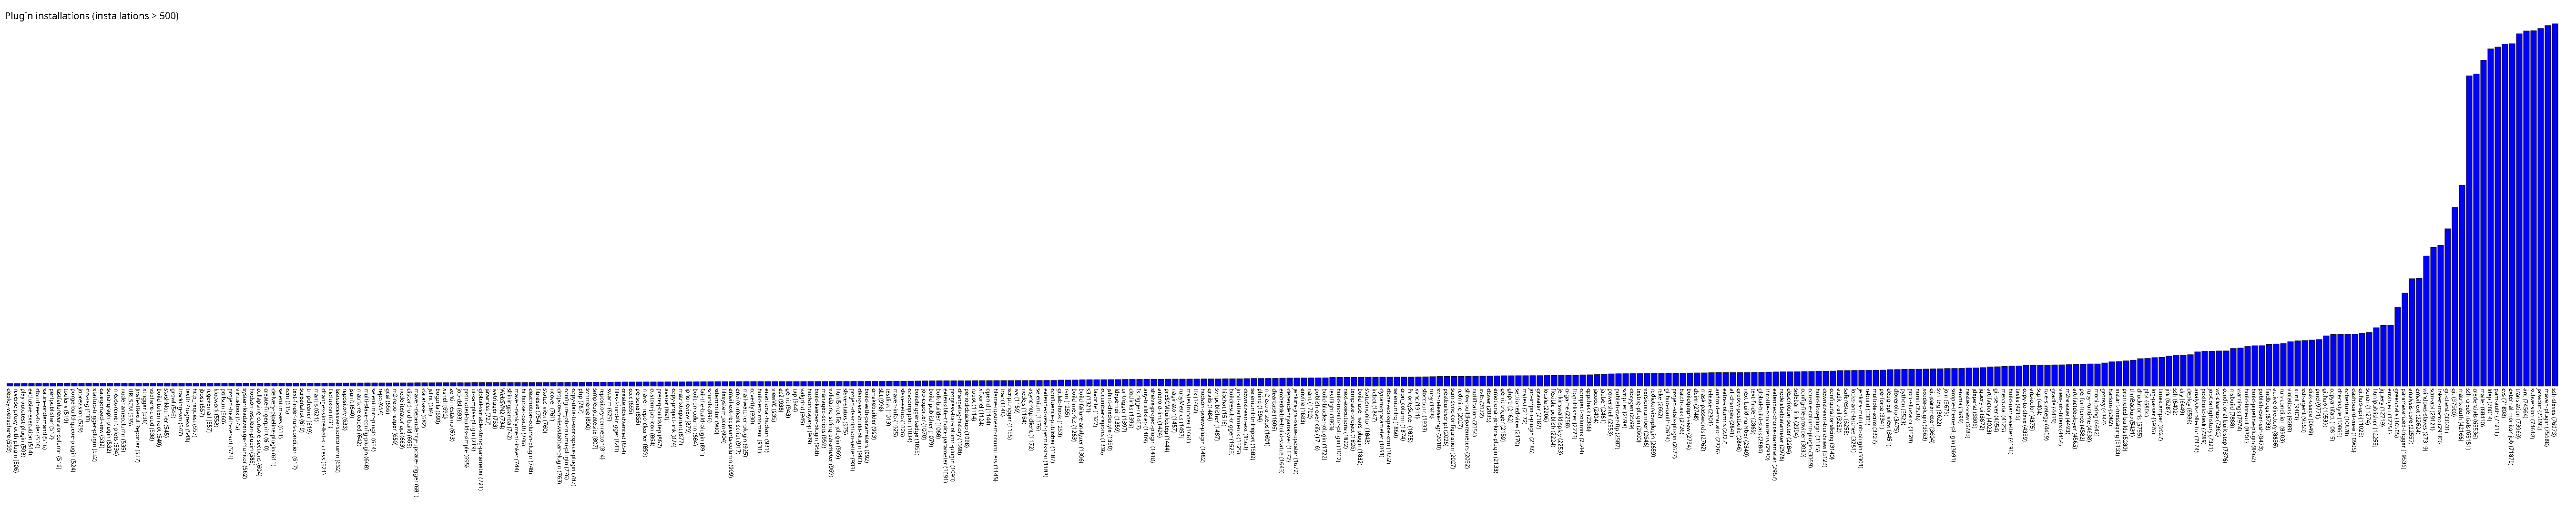

Values plotted in this chart, from the file beside it:
deploy-websphere, 503
reverse-proxy-auth-plugin, 506
play-autotest-plugin, 508
exclusive-execution, 514
cloudbees-folder, 514
sauce-ondemand, 516
perfpublisher, 517
lastfailureversioncolumn, 519
toolenv, 519
purge-build-queue-plugin, 524
jobrevision, 529
cvs-tag, 530
startup-trigger-plugin, 532
categorized-view, 532
sonargraph-plugin, 532
measurement-plots, 534
nodenamecolumn, 535
URLSCM, 535
JiraTestResultReporter, 537
xtrigger, 538
vsphere-cloud, 538
build-token-root, 540
stashNotifier, 545
growl, 546
tracking-svn, 547
testInProgress, 548
http_request, 557
jboss, 557
regexemail, 557
klocwork, 558
pollscm, 560
project-health-report, 573
virtualbox, 575
systemloadaverage-monitor, 582
hudson-wsclean-plugin, 585
collapsing-console-sections, 604
create-fingerprint, 610
delivery-pipeline-plugin, 611
selenium-aes, 611
ccm, 615
text-finder-run-condition, 617
screenshot, 619
tmpcleaner, 619
mantis, 621
changes-since-last-success, 621
Exclusion, 631
lastsuccessversioncolumn, 632
repository, 633
jsunit, 640
matrix-reloaded, 642
multi-slave-config-plugin, 648
seleniumrc-plugin, 654
repo, 654
gcal, 656
m2-repo-reaper, 659
node-iterator-api, 663
discard-old-build, 665
maven-dependency-update-trigger, 681
database, 682
jslint, 684
bugzilla, 690
... 296 more rows
